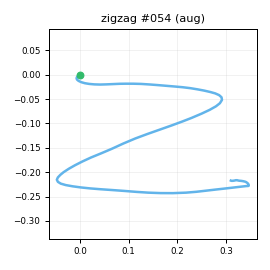

The file beside this chart, header and first rows:
t_s, ax, ay, az, gx, gy, gz, seq
0.00000, -0.7672, -0.2213, 0.5382, -0.8781, 1.143, -1.96, 0
0.01000, -0.7938, -0.1977, 0.5298, 1.001, 1.255, -1.945, 1
0.02000, -0.819, -0.2037, 0.5238, 2.009, 1.574, -0.5383, 2
0.03000, -0.8112, -0.1818, 0.5382, 1.758, 0.08276, 1.269, 3
0.04000, -0.7911, -0.1568, 0.5343, 0.4908, -1.069, 3.216, 4
0.05000, -0.773, -0.1498, 0.5538, 0.8188, -1.266, 3.033, 5
0.06000, -0.7626, -0.117, 0.5539, 0.05444, -1.925, 2.807, 6
0.07000, -0.7425, -0.09470, 0.553, -0.4516, -0.9833, 0.6549, 7
0.08000, -0.7472, -0.07656, 0.5704, -1.928, -0.531, -1.539, 8
0.09100, -0.7304, -0.09822, 0.5503, -3.008, 1.351, -3.487, 9
0.1, -0.7291, -0.1133, 0.5588, -4.564, 2.545, -3.664, 10
0.11, -0.7235, -0.1577, 0.5614, -7.175, 4.149, -4.081, 11
0.12, -0.6832, -0.2003, 0.6156, -9.435, 6.213, -0.7994, 12
0.131, -0.6879, -0.322, 0.5948, -11.67, 8.377, 1.086, 13
0.14, -0.6862, -0.4921, 0.5747, -13.66, 11.95, 3.873, 14
0.15, -0.7109, -0.6715, 0.5799, -12.45, 16.47, 6.076, 15
0.16, -0.7705, -0.8587, 0.521, -4.545, 19.86, 7.11, 16
0.17, -0.8351, -0.9757, 0.4677, 8.789, 22.18, 7.985, 17
0.18, -0.8647, -1.083, 0.403, 28.6, 23.8, 11.79, 18
0.19, -0.8788, -1.153, 0.3997, 50.51, 23.86, 12.23, 19
0.2, -0.9042, -1.171, 0.3702, 65.75, 18.65, 10.84, 20
0.21, -0.9404, -1.059, 0.3376, 79.8, 13.14, 9.888, 21
0.22, -0.945, -0.8879, 0.3283, 95.13, 8.572, 9.552, 22
0.23, -0.9315, -0.7538, 0.3542, 106.4, 3.096, 11.49, 23
0.24, -0.849, -0.6887, 0.4041, 111.8, -3.098, 14.58, 24
0.25, -0.7693, -0.681, 0.4603, 117, -5.038, 17.2, 25
0.261, -0.7163, -0.6651, 0.4603, 122.3, -5.398, 21.78, 26
0.27, -0.6633, -0.6026, 0.445, 128.8, -1.83, 27.32, 27
0.28, -0.5793, -0.518, 0.4087, 135.9, 0.2817, 34.25, 28
0.29, -0.5786, -0.4523, 0.3705, 141.9, 3.941, 38.22, 29
0.301, -0.5842, -0.2898, 0.3417, 148.4, 9.409, 41.02, 30
0.31, -0.6256, -0.1326, 0.2753, 154.3, 11.83, 45.39, 31
0.32, -0.6152, 0.00637, 0.2586, 155.5, 13.04, 49.63, 32
0.33, -0.5466, 0.1802, 0.2274, 154.6, 13.01, 53.06, 33
0.34, -0.4744, 0.3889, 0.2636, 152, 13.5, 55.75, 34
0.35, -0.4583, 0.5678, 0.2182, 145.1, 17.64, 55.52, 35
0.36, -0.4653, 0.7703, 0.1939, 136.7, 22.56, 56.11, 36
0.37, -0.5155, 1.066, 0.1395, 121.7, 23.08, 53.98, 37
0.38, -0.5175, 1.472, 0.08388, 109.2, 25.18, 46.77, 38
0.39, -0.4898, 1.872, 0.08978, 92.63, 25.85, 33.97, 39
0.4, -0.4466, 2.193, 0.05396, 70.88, 31.61, 16.52, 40
0.41, -0.4282, 2.417, 0.03424, 44.96, 39.97, 1.45, 41
0.42, -0.4355, 2.495, 0.02281, 8.884, 48.42, -9.098, 42
0.431, -0.4446, 2.467, -0.05015, -35.39, 56.08, -13.12, 43
0.44, -0.4402, 2.285, -0.08927, -79.51, 62.67, -16.13, 44
0.45, -0.4607, 1.973, -0.07554, -118.3, 66.64, -19.97, 45
0.46, -0.4526, 1.708, -0.1076, -147.9, 69.35, -28.22, 46
0.471, -0.4512, 1.441, -0.1086, -169, 72.03, -39.09, 47
0.48, -0.4703, 1.176, -0.1088, -187, 72.7, -50.95, 48
0.49, -0.482, 0.873, -0.09539, -202.5, 74.45, -64.58, 49
0.5, -0.515, 0.5361, -0.07321, -215.6, 76.01, -72.7, 50
0.51, -0.6012, 0.1425, -0.05888, -225.1, 79.35, -75.52, 51
0.52, -0.6816, -0.2388, -0.05008, -228.1, 84.72, -71.85, 52
0.53, -0.8102, -0.6145, -0.111, -220.3, 92.82, -59.51, 53
0.54, -0.9408, -0.9505, -0.1634, -208.2, 95.62, -45.15, 54
0.55, -0.9948, -1.167, -0.1268, -202, 85.97, -32.94, 55
0.56, -1.019, -1.314, -0.06605, -186.7, 76.57, -23.06, 56
0.57, -1.066, -1.484, 0.03127, -160, 74.02, -17.38, 57
0.58, -1.146, -1.536, 0.09656, -135.7, 69.15, -17.87, 58
0.59, -1.234, -1.541, 0.1528, -112.4, 63.67, -21.45, 59
... 55 more rows
